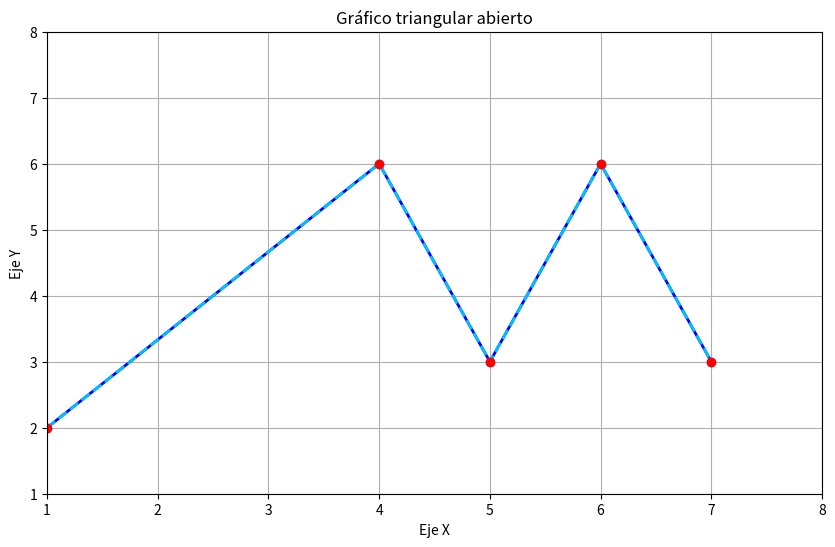

Python code for this plot:
import matplotlib.pyplot as plt

# Definir los puntos
x = [1, 4, 5, 6, 7]
y = [2, 6, 3, 6, 3]  # El punto medio (2.5, 2) forma la punta del "triángulo"

# Crear el gráfico
plt.figure(figsize=(10, 6))
plt.plot(x, y, 'b-', linewidth=2)  # 'b-' significa línea azul continua

# Graficar la línea con estilo entrecortado
plt.plot(x, y, color='#00BFFF', linestyle='--', linewidth=2, marker='o', label='Línea 1')

# Personalizar el gráfico
plt.title('Gráfico triangular abierto')
plt.xlabel('Eje X')
plt.ylabel('Eje Y')
plt.grid(True)

# Ajustar los límites de los ejes
plt.xlim(1.0, 8.0)
plt.ylim(1.0, 8.0)

# Marcar los puntos específicos
plt.plot(x[0], y[0], 'ro')  # Punto inicial
plt.plot(x[1], y[1], 'ro')  # Punto medio (punta)
plt.plot(x[3], y[3], 'ro')  # Punto medio (punta)
plt.plot(x[4], y[4], 'ro')  # Punto medio (punta)
plt.plot(x[2], y[2], 'ro')  # Punto final


# Mostrar el gráfico
plt.show()